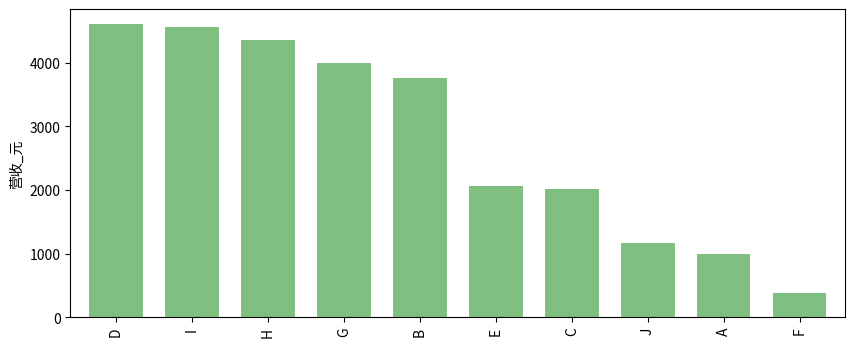

The script that saved this image:
import pandas as pd
import numpy as np
from matplotlib import pyplot as plt

data = pd.Series(np.random.randn(10)*1200+3000, index = list('ABCDEFGHIJ'))
print(data)
print('------')

data.sort_values(ascending=False,inplace=True)

plt.figure(figsize = (10,4))
data.plot(kind = 'bar', color = 'g', alpha = 0.5, width = 0.7)
plt.ylabel('营收_元')
plt.show()

p = data.cumsum()/data.sum()
key = p[p>0.8].index
print(key)
key_product = data[key]
print(key_product)

